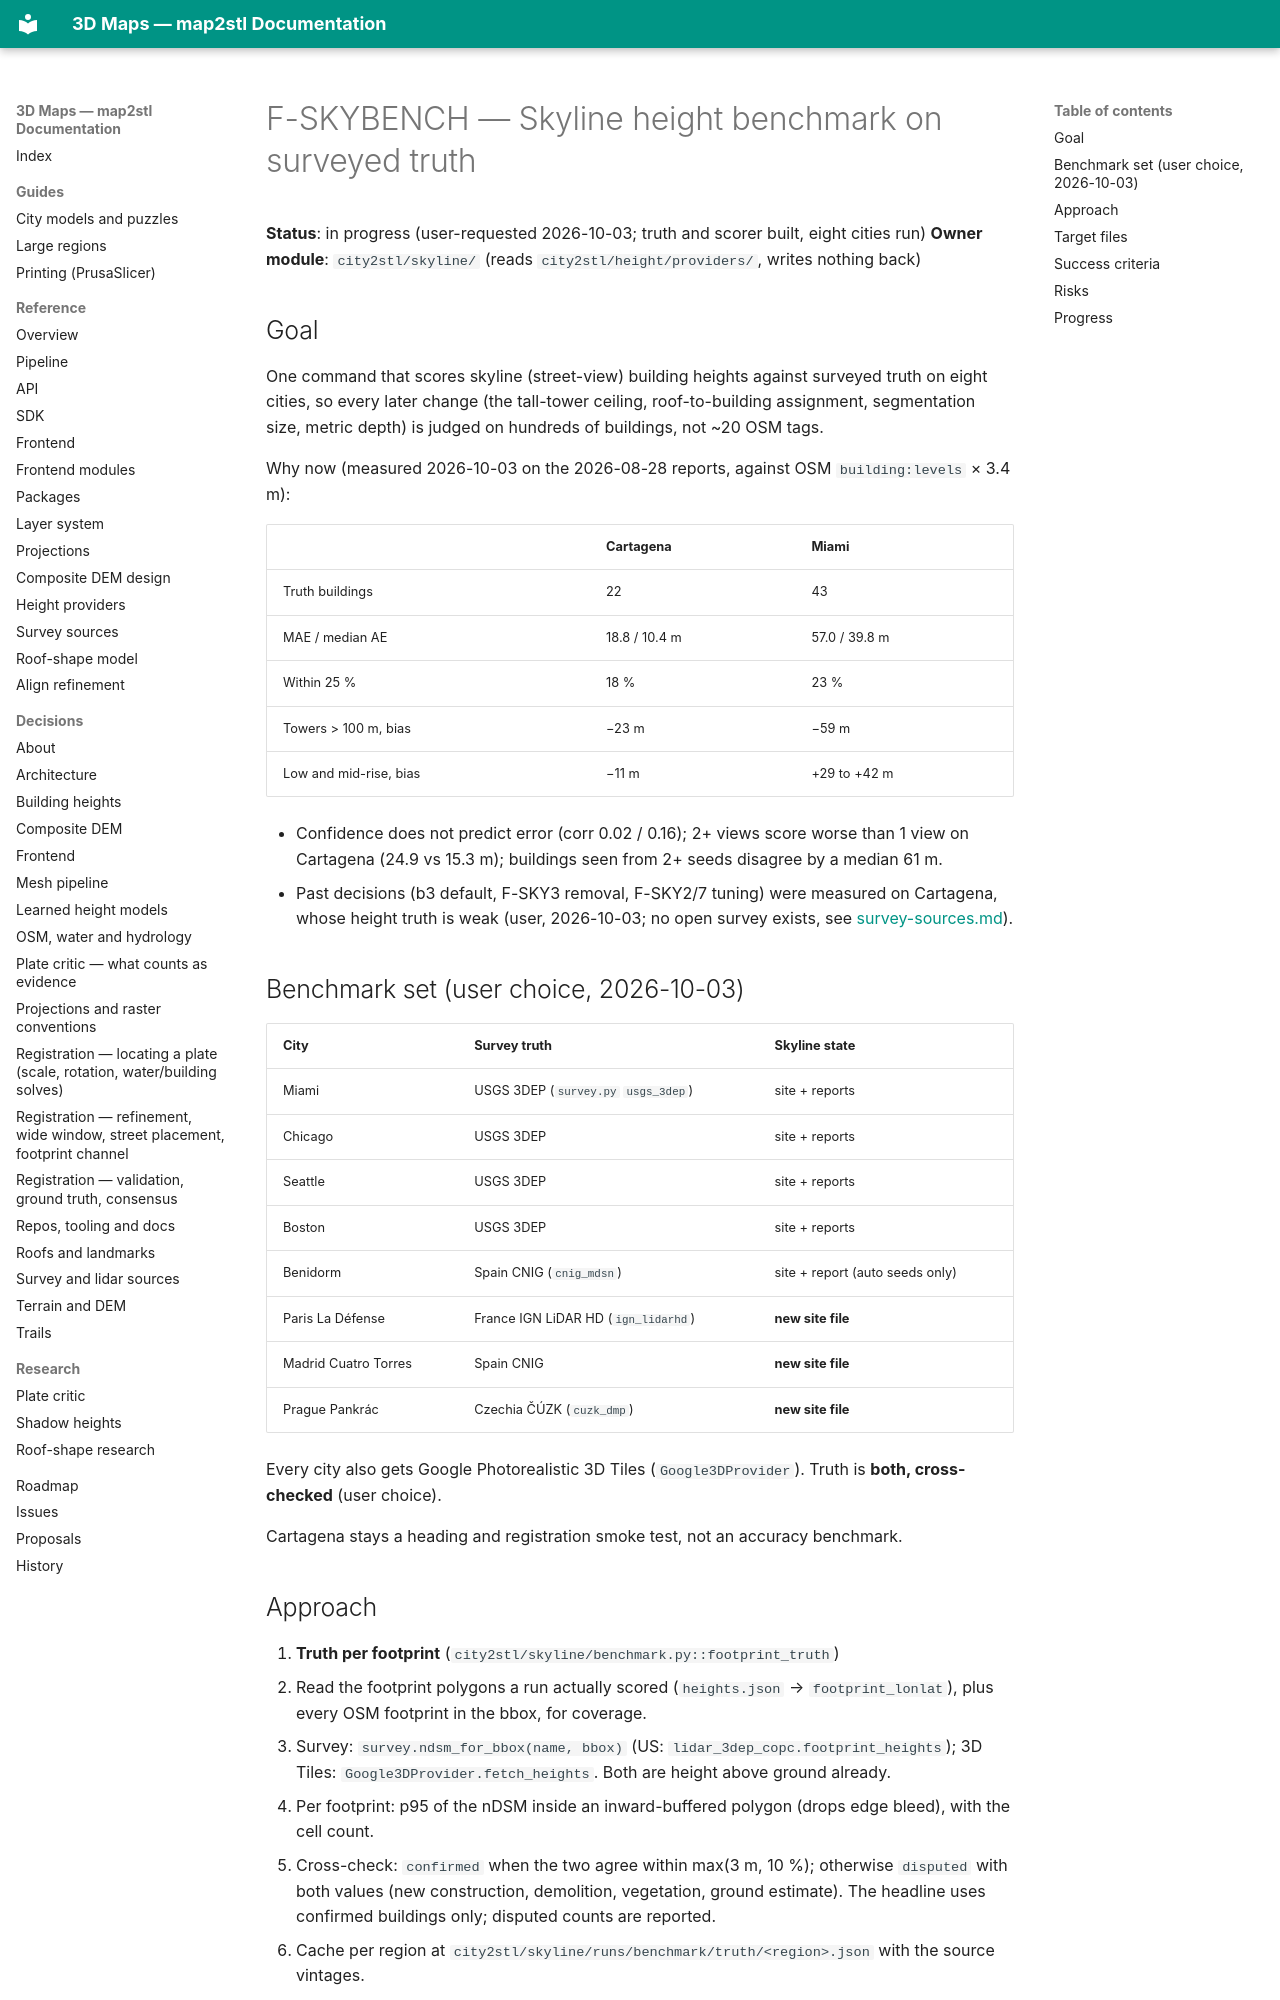

repository: EdgarCardenasDeLaHoz/map2stl · page: plans/active/F-SKYBENCH-height-benchmark/index.html · generator: mkdocs

# F-SKYBENCH — Skyline height benchmark on surveyed truth

**Status**: in progress (user-requested 2026-10-03; truth and scorer built, eight cities run)
**Owner module**: `city2stl/skyline/` (reads `city2stl/height/providers/`, writes nothing back)

## Goal

One command that scores skyline (street-view) building heights against surveyed truth on
eight cities, so every later change (the tall-tower ceiling, roof-to-building assignment,
segmentation size, metric depth) is judged on hundreds of buildings, not ~20 OSM tags.

Why now (measured 2026-10-03 on the 2026-08-28 reports, against OSM `building:levels` × 3.4 m):

| | Cartagena | Miami |
|---|---|---|
| Truth buildings | 22 | 43 |
| MAE / median AE | 18.8 / 10.4 m | 57.0 / 39.8 m |
| Within 25 % | 18 % | 23 % |
| Towers > 100 m, bias | −23 m | −59 m |
| Low and mid-rise, bias | −11 m | +29 to +42 m |

- Confidence does not predict error (corr 0.02 / 0.16); 2+ views score worse than 1 view on
  Cartagena (24.9 vs 15.3 m); buildings seen from 2+ seeds disagree by a median 61 m.
- Past decisions (b3 default, F-SKY3 removal, F-SKY2/7 tuning) were measured on Cartagena,
  whose height truth is weak (user, 2026-10-03; no open survey exists, see
  [survey-sources.md](../../reference/survey-sources.md#cartagena-has-no-answer)).

## Benchmark set (user choice, 2026-10-03)

| City | Survey truth | Skyline state |
|---|---|---|
| Miami | USGS 3DEP (`survey.py` `usgs_3dep`) | site + reports |
| Chicago | USGS 3DEP | site + reports |
| Seattle | USGS 3DEP | site + reports |
| Boston | USGS 3DEP | site + reports |
| Benidorm | Spain CNIG (`cnig_mdsn`) | site + report (auto seeds only) |
| Paris La Défense | France IGN LiDAR HD (`ign_lidarhd`) | **new site file** |
| Madrid Cuatro Torres | Spain CNIG | **new site file** |
| Prague Pankrác | Czechia ČÚZK (`cuzk_dmp`) | **new site file** |

Every city also gets Google Photorealistic 3D Tiles (`Google3DProvider`). Truth is
**both, cross-checked** (user choice).

Cartagena stays a heading and registration smoke test, not an accuracy benchmark.
